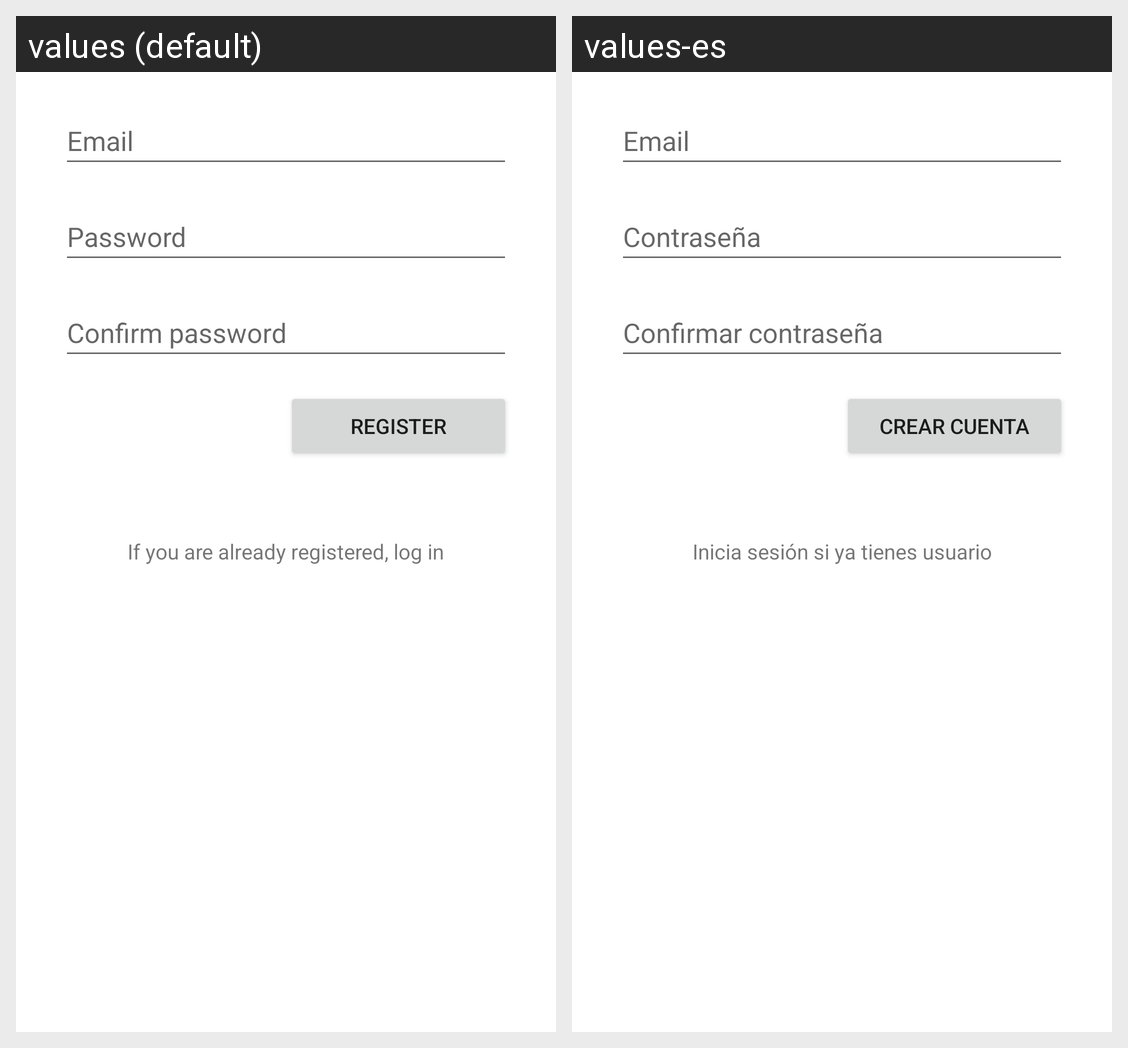

For this localized Android screen grid, give each drawn string resource with its value in every locale shown.
Android screen res/layout/activity_user_registration.xml rendered under 2 locales, left to right: values (default), values-es. Device: Nexus 5 (rendered at 1080×1920; each locale shown at half size, 540×960, under a caption strip naming it); theme Theme.Saludate.
Strings drawn on this screen, with the default value and each locale's value (text and hints the layout hard-codes, and strings that could not be matched under every locale, appear in the picture but are not listed):

email
  values: Email
  values-es: Email

password
  values: Password
  values-es: Contraseña

confirm_password
  values: Confirm password
  values-es: Confirmar contraseña

register
  values: Register
  values-es: Crear cuenta

go_login
  values: If you are already registered, log in
  values-es: Inicia sesión si ya tienes usuario
